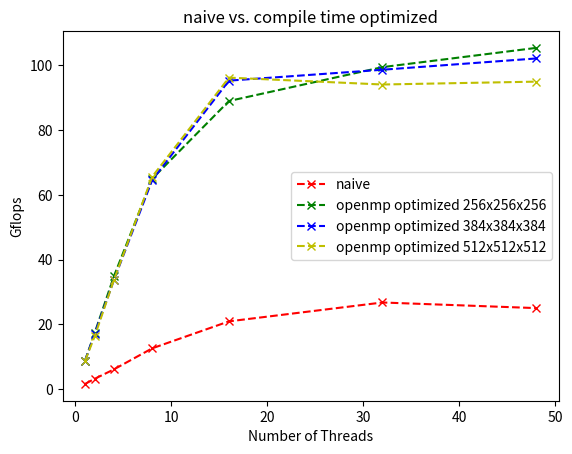
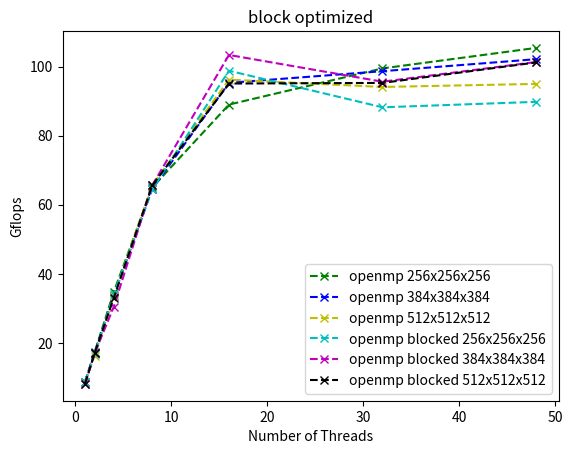
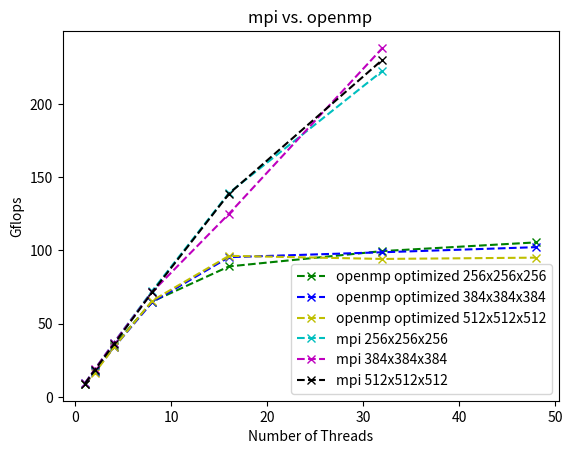

Reproduce these figures in Python, in order.
import matplotlib.pyplot as plt
import numpy as np

if __name__ == '__main__':
    x = np.array([1, 2, 4, 8, 16, 32, 48])
    y_naive_256 = np.array([1.600080, 3.177852, 6.085051, 12.603111, 20.932931, 26.761711, 25.030841])
    y_optimized_256 = np.array([8.798965, 17.335260, 34.816358, 65.009637, 89.015222, 99.487130, 105.418242])
    y_optimized_384 = np.array([8.812063, 17.080109, 33.657639, 64.623618, 95.309923, 98.680137, 102.156332])
    y_optimized_512 = np.array([8.785894, 16.297017, 33.671108, 65.635183, 96.239425, 94.114308, 95.000145])
    y_blocked_256 = np.array([8.671018, 16.774497, 34.025231, 64.457629, 98.816992, 88.222237, 89.801092])
    y_blocked_384 = np.array([8.121341, 16.987846, 30.519075, 65.628018, 103.380350, 95.634992, 101.326166])
    y_blocked_512 = np.array([8.228519, 17.080713, 33.097172, 65.617022, 95.104934, 95.287720, 101.214532])
    y_mpi_256 = np.array([9.352409, 18.593199, 36.912235, 72.368205, 139.159587, 222.522982, np.nan])
    y_mpi_384 = np.array([9.359576, 18.659575, 36.852993, 71.609775, 124.946529, 238.190426, np.nan])
    y_mpi_512 = np.array([9.044265, 18.183239, 35.940965, 71.477521, 138.643696, 230.143544, np.nan])

    # plot y_naive_256, y_optimized_256, y_optimized_384, y_optimized_512
    plt.figure()
    plt.plot(x, y_naive_256, 'r', label='naive', marker='x', linestyle='--')
    plt.plot(x, y_optimized_256, 'g', label='openmp optimized 256x256x256', marker='x', linestyle='--')
    plt.plot(x, y_optimized_384, 'b', label='openmp optimized 384x384x384', marker='x', linestyle='--')
    plt.plot(x, y_optimized_512, 'y', label='openmp optimized 512x512x512', marker='x', linestyle='--')

    plt.xlabel('Number of Threads')
    plt.ylabel('Gflops')
    plt.title('naive vs. compile time optimized')
    plt.legend()
    plt.savefig('naive_vs_compile_time_optimized.png')

    # plot y_optimized_256, y_optimized_384, y_optimized_512, y_blocked_256, y_blocked_384, y_blocked_512
    plt.figure()
    plt.plot(x, y_optimized_256, 'g', label='openmp 256x256x256', marker='x', linestyle='--')
    plt.plot(x, y_optimized_384, 'b', label='openmp 384x384x384', marker='x', linestyle='--')
    plt.plot(x, y_optimized_512, 'y', label='openmp 512x512x512', marker='x', linestyle='--')
    plt.plot(x, y_blocked_256, 'c', label='openmp blocked 256x256x256', marker='x', linestyle='--')
    plt.plot(x, y_blocked_384, 'm', label='openmp blocked 384x384x384', marker='x', linestyle='--')
    plt.plot(x, y_blocked_512, 'k', label='openmp blocked 512x512x512', marker='x', linestyle='--')

    plt.xlabel('Number of Threads')
    plt.ylabel('Gflops')
    plt.title('block optimized')
    plt.legend()
    plt.savefig('block_optimized.png')

    # plot y_optimized_256, y_optimized_384, y_optimized_512, y_mpi_256, y_mpi_384, y_mpi_512
    plt.figure()
    plt.plot(x, y_optimized_256, 'g', label='openmp optimized 256x256x256', marker='x', linestyle='--')
    plt.plot(x, y_optimized_384, 'b', label='openmp optimized 384x384x384', marker='x', linestyle='--')
    plt.plot(x, y_optimized_512, 'y', label='openmp optimized 512x512x512', marker='x', linestyle='--')
    plt.plot(x, y_mpi_256, 'c', label='mpi 256x256x256', marker='x', linestyle='--')
    plt.plot(x, y_mpi_384, 'm', label='mpi 384x384x384', marker='x', linestyle='--')
    plt.plot(x, y_mpi_512, 'k', label='mpi 512x512x512', marker='x', linestyle='--')

    plt.xlabel('Number of Threads')
    plt.ylabel('Gflops')
    plt.title('mpi vs. openmp')
    plt.legend()
    plt.savefig('mpi_vs_openmp.png')
